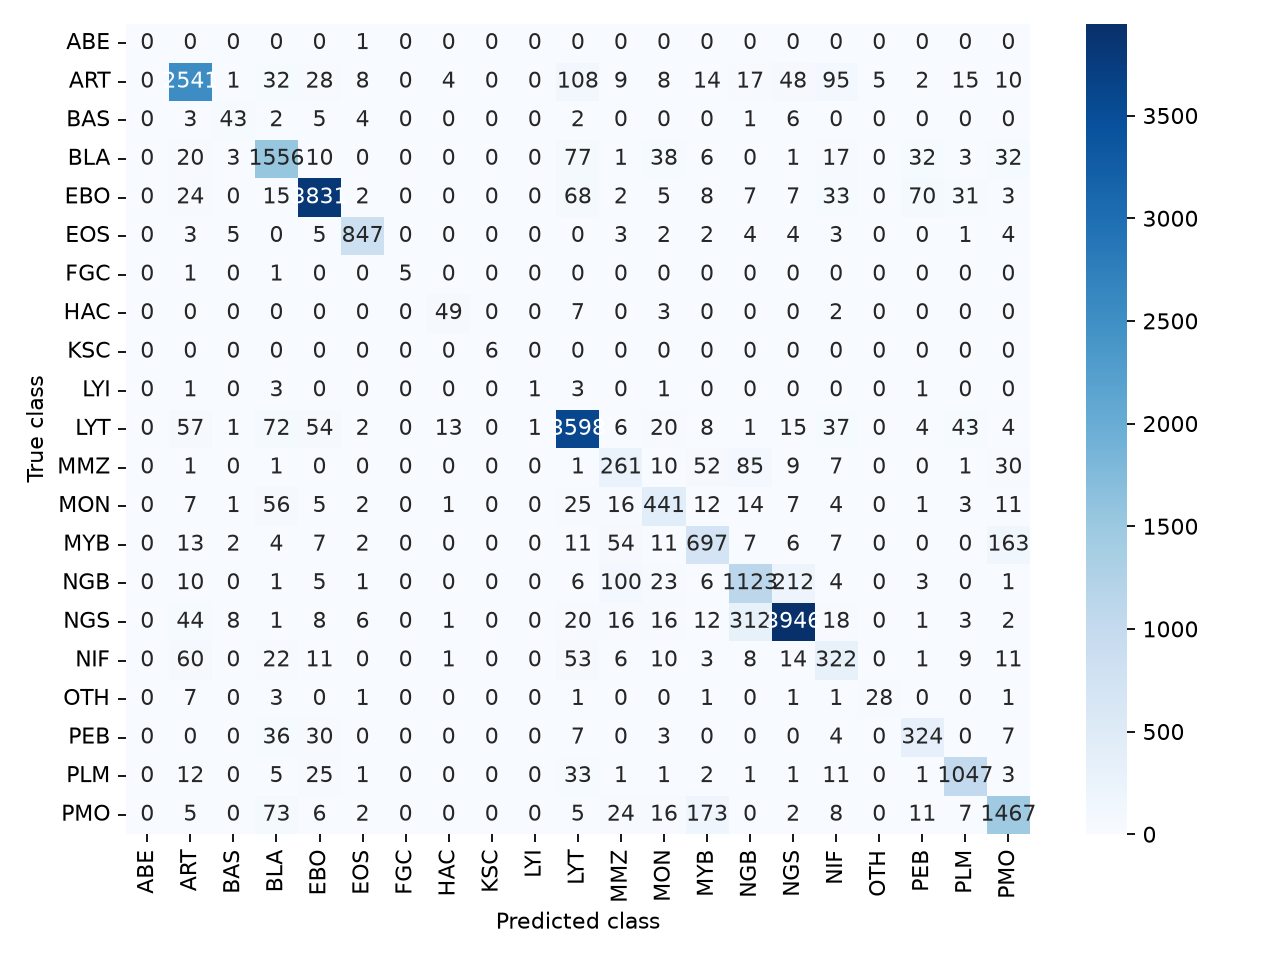

Source data for this figure (header and first rows):
true\predicted, ABE, ART, BAS, BLA, EBO, EOS, FGC, HAC, KSC, LYI, LYT, MMZ, MON, MYB, NGB, NGS, NIF, OTH, PEB, PLM, PMO
ABE, 0, 0, 0, 0, 0, 1, 0, 0, 0, 0, 0, 0, 0, 0, 0, 0, 0, 0, 0, 0, 0
ART, 0, 2541, 1, 32, 28, 8, 0, 4, 0, 0, 108, 9, 8, 14, 17, 48, 95, 5, 2, 15, 10
BAS, 0, 3, 43, 2, 5, 4, 0, 0, 0, 0, 2, 0, 0, 0, 1, 6, 0, 0, 0, 0, 0
BLA, 0, 20, 3, 1556, 10, 0, 0, 0, 0, 0, 77, 1, 38, 6, 0, 1, 17, 0, 32, 3, 32
EBO, 0, 24, 0, 15, 3831, 2, 0, 0, 0, 0, 68, 2, 5, 8, 7, 7, 33, 0, 70, 31, 3
EOS, 0, 3, 5, 0, 5, 847, 0, 0, 0, 0, 0, 3, 2, 2, 4, 4, 3, 0, 0, 1, 4
FGC, 0, 1, 0, 1, 0, 0, 5, 0, 0, 0, 0, 0, 0, 0, 0, 0, 0, 0, 0, 0, 0
HAC, 0, 0, 0, 0, 0, 0, 0, 49, 0, 0, 7, 0, 3, 0, 0, 0, 2, 0, 0, 0, 0
KSC, 0, 0, 0, 0, 0, 0, 0, 0, 6, 0, 0, 0, 0, 0, 0, 0, 0, 0, 0, 0, 0
LYI, 0, 1, 0, 3, 0, 0, 0, 0, 0, 1, 3, 0, 1, 0, 0, 0, 0, 0, 1, 0, 0
LYT, 0, 57, 1, 72, 54, 2, 0, 13, 0, 1, 3598, 6, 20, 8, 1, 15, 37, 0, 4, 43, 4
MMZ, 0, 1, 0, 1, 0, 0, 0, 0, 0, 0, 1, 261, 10, 52, 85, 9, 7, 0, 0, 1, 30
MON, 0, 7, 1, 56, 5, 2, 0, 1, 0, 0, 25, 16, 441, 12, 14, 7, 4, 0, 1, 3, 11
MYB, 0, 13, 2, 4, 7, 2, 0, 0, 0, 0, 11, 54, 11, 697, 7, 6, 7, 0, 0, 0, 163
NGB, 0, 10, 0, 1, 5, 1, 0, 0, 0, 0, 6, 100, 23, 6, 1123, 212, 4, 0, 3, 0, 1
NGS, 0, 44, 8, 1, 8, 6, 0, 1, 0, 0, 20, 16, 16, 12, 312, 3946, 18, 0, 1, 3, 2
NIF, 0, 60, 0, 22, 11, 0, 0, 1, 0, 0, 53, 6, 10, 3, 8, 14, 322, 0, 1, 9, 11
OTH, 0, 7, 0, 3, 0, 1, 0, 0, 0, 0, 1, 0, 0, 1, 0, 1, 1, 28, 0, 0, 1
PEB, 0, 0, 0, 36, 30, 0, 0, 0, 0, 0, 7, 0, 3, 0, 0, 0, 4, 0, 324, 0, 7
PLM, 0, 12, 0, 5, 25, 1, 0, 0, 0, 0, 33, 1, 1, 2, 1, 1, 11, 0, 1, 1047, 3
PMO, 0, 5, 0, 73, 6, 2, 0, 0, 0, 0, 5, 24, 16, 173, 0, 2, 8, 0, 11, 7, 1467
